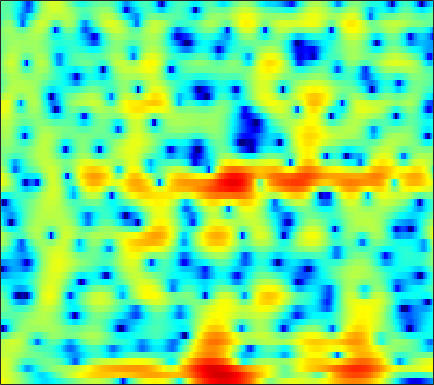

Source data for this figure (header and first rows):
5.4139, 5.0954, 4.638, 4.1426, 3.7472, 3.1886, 2.5898, 2.107, 1.4166, 0.66699, -0.13781, -0.76814, -1.6622, -2.6143, -3.3509, -4.3489, -5.3029, -5.9497, -6.6608, -7.1508, -7.319, -7.2575, -6.9444, -6.4454
4.022, 3.99, 3.833, 3.56, 3.283, 2.82, 2.26, 1.783, 1.075, 0.2855, -0.5732, -1.259, -2.224, -3.24, -4.031, -5.102, -6.135, -6.815, -7.457, -7.61, -7.207, -6.609, -5.562, -4.402
4.183, 4.129, 3.86, 3.356, 2.814, 1.87, 0.6587, -0.4503, -2.226, -4.402, -6.954, -8.917, -10.64, -10.16, -8.855, -6.996, -5.425, -4.447, -3.355, -2.454, -1.694, -1.194, -0.6114, -0.1121
4.05, 3.973, 3.746, 3.351, 2.943, 2.261, 1.432, 0.7276, -0.288, -1.32, -2.241, -2.772, -3.166, -3.178, -2.978, -2.55, -2.069, -1.714, -1.293, -0.9653, -0.7385, -0.6377, -0.6059, -0.689
2.899, 2.938, 2.921, 2.818, 2.684, 2.438, 2.126, 1.856, 1.463, 1.058, 0.6624, 0.3827, 0.04039, -0.2688, -0.4707, -0.7011, -0.9051, -1.043, -1.22, -1.424, -1.662, -1.874, -2.215, -2.643
2.468, 2.722, 2.958, 3.093, 3.121, 3.064, 2.9, 2.708, 2.357, 1.908, 1.372, 0.9201, 0.2717, -0.4099, -0.9135, -1.529, -2.036, -2.317, -2.552, -2.67, -2.738, -2.803, -2.956, -3.261
2.072, 2.485, 2.925, 3.256, 3.43, 3.557, 3.546, 3.437, 3.13, 2.604, 1.816, 1.022, -0.3734, -2.275, -4.154, -7.504, -11.76, -13.17, -9.999, -6.654, -4.369, -3.199, -2.179, -1.663
-2.557, -2.301, -1.719, -0.924, -0.2827, 0.5226, 1.177, 1.541, 1.831, 1.874, 1.655, 1.318, 0.6485, -0.2551, -1.044, -2.095, -2.851, -3.01, -2.617, -1.803, -0.8932, -0.2884, 0.3415, 0.757
-18.77, -29.97, -15.15, -9.35, -6.681, -4.154, -2.376, -1.378, -0.3833, 0.3117, 0.7757, 0.9951, 1.161, 1.218, 1.222, 1.208, 1.205, 1.224, 1.29, 1.389, 1.502, 1.565, 1.598, 1.557
-6.242, -6.329, -5.929, -5.093, -4.332, -3.292, -2.319, -1.663, -0.9071, -0.2744, 0.2536, 0.5859, 0.9578, 1.265, 1.457, 1.674, 1.849, 1.95, 2.039, 2.072, 2.037, 1.958, 1.774, 1.483
-1.968, -2.085, -2.162, -2.143, -2.072, -1.933, -1.749, -1.576, -1.305, -0.9971, -0.644, -0.3564, 0.05202, 0.4762, 0.7927, 1.196, 1.561, 1.798, 2.045, 2.196, 2.228, 2.164, 1.963, 1.6
-0.1963, -0.5306, -1.034, -1.573, -1.985, -2.513, -2.991, -3.279, -3.528, -3.556, -3.355, -3.042, -2.426, -1.632, -0.9733, -0.07291, 0.7881, 1.374, 2.034, 2.533, 2.835, 2.93, 2.874, 2.598
0.2657, -0.3368, -1.354, -2.662, -3.825, -5.601, -7.536, -8.931, -10.37, -11.06, -11.07, -10.6, -9.203, -7.058, -5.219, -2.825, -0.7161, 0.6172, 2.062, 3.143, 3.889, 4.223, 4.37, 4.201
-0.9941, -1.594, -2.768, -4.514, -6.285, -9.494, -14.28, -20.06, -29.6, -22.02, -20.32, -22.15, -24.76, -15.15, -10.14, -5.49, -2.137, -0.1901, 1.834, 3.307, 4.32, 4.813, 5.116, 5.047
-3.522, -3.787, -4.406, -5.279, -6.118, -7.391, -8.65, -9.45, -10.13, -10.27, -9.939, -9.409, -8.27, -6.672, -5.249, -3.235, -1.321, -0.02037, 1.482, 2.706, 3.614, 4.09, 4.46, 4.521
-6.104, -6.207, -6.388, -6.553, -6.687, -6.867, -7.007, -7.058, -7.016, -6.787, -6.368, -5.915, -5.116, -4.125, -3.296, -2.111, -0.8885, 0.006918, 1.117, 2.085, 2.886, 3.352, 3.791, 3.992
-10.37, -10.37, -9.982, -9.435, -8.998, -8.506, -8.15, -7.951, -7.732, -7.507, -7.183, -6.824, -6.157, -5.23, -4.385, -3.127, -1.815, -0.841, 0.3881, 1.476, 2.402, 2.983, 3.573, 3.964
-30.57, -21.43, -15.5, -12.62, -11.33, -10.29, -9.817, -9.79, -10.12, -10.83, -11.78, -12.38, -12.35, -10.87, -9.096, -6.557, -4.224, -2.67, -0.871, 0.6479, 1.887, 2.65, 3.461, 4.054
-10.66, -10.74, -10.37, -9.805, -9.475, -9.338, -9.561, -9.989, -10.95, -12.53, -15.01, -17.8, -21.11, -16.86, -12.78, -8.639, -5.515, -3.619, -1.539, 0.1414, 1.505, 2.339, 3.242, 3.92
-4.452, -4.878, -5.432, -6.021, -6.48, -7.201, -8.03, -8.694, -9.527, -10.18, -10.52, -10.45, -9.807, -8.603, -7.394, -5.567, -3.739, -2.463, -0.9098, 0.4185, 1.526, 2.221, 2.984, 3.574
-0.7045, -1.248, -2.094, -3.147, -4.097, -5.564, -7.361, -8.911, -11.18, -12.83, -12.5, -11.06, -8.745, -6.517, -5.029, -3.296, -1.812, -0.8655, 0.1817, 1.031, 1.691, 2.098, 2.551, 2.928
2.144, 1.528, 0.5653, -0.5953, -1.613, -3.216, -5.229, -7.114, -10.4, -13.78, -12.8, -9.843, -6.397, -3.802, -2.292, -0.7652, 0.3095, 0.8642, 1.258, 1.287, 1.028, 0.716, 0.3267, 0.2696
2.51, 1.816, 0.8196, -0.1626, -0.8785, -1.754, -2.474, -2.881, -3.183, -3.131, -2.627, -2, -0.9645, 0.1124, 0.8149, 1.562, 1.983, 2.041, 1.72, 0.7906, -0.9609, -3.123, -8.197, -18.84
-0.6838, -1.802, -3.458, -5.043, -5.952, -6.398, -5.923, -5.197, -4.018, -2.825, -1.69, -0.887, 0.08996, 0.9352, 1.464, 1.983, 2.264, 2.283, 2.039, 1.475, 0.5766, -0.2579, -1.309, -1.772
-4.685, -6.41, -9.533, -14.44, -21.44, -25.02, -14.2, -10.54, -7.309, -4.977, -3.192, -2.091, -0.8625, 0.1168, 0.7237, 1.353, 1.797, 2.016, 2.153, 2.159, 2.067, 1.969, 1.853, 1.839
-6.47, -7.653, -9.103, -10.33, -10.85, -10.72, -9.631, -8.445, -6.717, -5.084, -3.616, -2.652, -1.512, -0.5472, 0.07038, 0.7684, 1.327, 1.67, 2.026, 2.278, 2.448, 2.534, 2.595, 2.606
-8.729, -9.747, -10.34, -10.1, -9.569, -8.569, -7.435, -6.567, -5.392, -4.263, -3.198, -2.449, -1.555, -0.7273, -0.1675, 0.5081, 1.105, 1.491, 1.945, 2.311, 2.588, 2.734, 2.855, 2.866
-15.03, -24.48, -20, -13.01, -10.26, -7.89, -6.26, -5.309, -4.315, -3.489, -2.773, -2.266, -1.609, -0.9707, -0.4853, 0.1548, 0.7863, 1.244, 1.805, 2.313, 2.731, 2.97, 3.178, 3.252
-4.449, -5.485, -5.901, -5.464, -4.865, -4.171, -3.709, -3.474, -3.332, -3.318, -3.293, -3.232, -2.959, -2.544, -2.114, -1.419, -0.6485, 0.002246, 0.8658, 1.718, 2.488, 2.972, 3.435, 3.684
2.405, 1.8, 1.065, 0.4188, -0.06974, -0.8112, -1.697, -2.565, -3.932, -5.585, -7.31, -8.273, -8.621, -7.889, -7.139, -6.163, -5.138, -4.19, -2.512, -0.7239, 0.9307, 1.969, 3.009, 3.599
5.077, 4.509, 3.596, 2.547, 1.63, 0.3052, -1.239, -2.654, -5.024, -8.357, -13.77, -20.79, -19.62, -14.06, -12.52, -13.16, -17.32, -19.32, -10.39, -4.647, -1.057, 0.7731, 2.429, 3.317
4.926, 4.25, 3.059, 1.616, 0.4355, -1.226, -2.784, -3.774, -4.915, -5.867, -6.645, -6.999, -7.204, -7.029, -6.912, -6.846, -6.618, -5.947, -3.917, -1.513, 0.6233, 1.893, 3.046, 3.666
2.447, 1.599, 0.04387, -2.162, -4.35, -8.252, -12.58, -12.93, -9.968, -7.339, -5.582, -4.604, -3.62, -2.768, -2.24, -1.532, -0.7991, -0.1621, 0.7026, 1.599, 2.39, 2.883, 3.308, 3.464
0.3184, -0.2925, -1.449, -3.186, -4.849, -7.432, -9.637, -9.815, -8.135, -6.007, -4.268, -3.208, -2.007, -1.029, -0.3847, 0.3678, 1.03, 1.488, 2.01, 2.44, 2.745, 2.862, 2.875, 2.682
-0.3358, -0.4142, -0.7982, -1.361, -1.833, -2.473, -2.915, -3.008, -2.863, -2.441, -1.85, -1.353, -0.6661, 0.005006, 0.5035, 1.116, 1.67, 2.003, 2.371, 2.592, 2.656, 2.578, 2.296, 1.781
-0.08604, 0.1197, 0.1734, 0.06339, -0.123, -0.4268, -0.7503, -0.979, -1.202, -1.305, -1.218, -1.022, -0.6172, -0.06157, 0.3998, 1.035, 1.62, 2, 2.38, 2.59, 2.595, 2.458, 2.043, 1.349
0.5899, 0.8626, 1.036, 0.9377, 0.7052, 0.2206, -0.4741, -1.129, -2.09, -3.037, -3.714, -3.831, -3.327, -2.277, -1.356, -0.1548, 0.8693, 1.505, 2.13, 2.515, 2.655, 2.6, 2.308, 1.76
1.235, 1.526, 1.644, 1.45, 1.111, 0.3342, -0.8426, -2.05, -4.299, -7.71, -13.56, -18.96, -12.11, -6.763, -4.21, -1.823, -0.1514, 0.7476, 1.614, 2.152, 2.426, 2.471, 2.36, 2.063
1.7, 1.956, 2.02, 1.823, 1.487, 0.7811, -0.2309, -1.188, -2.757, -4.553, -6.146, -6.673, -5.947, -4.285, -2.983, -1.485, -0.32, 0.3419, 0.9599, 1.322, 1.464, 1.456, 1.322, 1.094
2.404, 2.562, 2.57, 2.371, 2.075, 1.549, 0.8777, 0.3247, -0.4071, -1.025, -1.427, -1.558, -1.443, -1.097, -0.745, -0.2753, 0.08453, 0.2711, 0.3472, 0.2332, -0.05916, -0.3632, -0.8538, -1.354
3.609, 3.643, 3.528, 3.18, 2.789, 2.123, 1.354, 0.7688, 0.0937, -0.3532, -0.4965, -0.4091, -0.1455, 0.1741, 0.3902, 0.5715, 0.5687, 0.4128, -0.01404, -0.7178, -1.693, -2.598, -4.019, -5.537
4.879, 4.882, 4.646, 4.102, 3.476, 2.271, 0.6515, -0.8216, -2.814, -3.893, -3.238, -2.078, -0.568, 0.5752, 1.119, 1.45, 1.369, 1.01, 0.1763, -1.077, -2.752, -4.333, -6.909, -10.37
4.504, 4.742, 4.759, 4.404, 3.812, 2.505, 0.3861, -1.986, -6.906, -12.46, -7.022, -3.457, -0.525, 1.163, 1.869, 2.219, 1.966, 1.419, 0.1986, -1.601, -3.987, -6.134, -9.143, -11.55
1.163, 2.046, 2.837, 3.17, 3.139, 2.773, 2.088, 1.481, 0.7169, 0.3358, 0.514, 0.9235, 1.546, 2.011, 2.168, 2.054, 1.506, 0.8045, -0.6066, -2.632, -5.48, -8.383, -14.15, -23.71
-1.782, -0.4631, 0.8182, 1.641, 2.04, 2.322, 2.403, 2.373, 2.287, 2.218, 2.187, 2.179, 2.17, 2.091, 1.945, 1.592, 1.03, 0.4332, -0.6037, -1.913, -3.466, -4.7, -6.207, -7.178
-1.87, -0.8998, 0.1669, 0.995, 1.459, 1.878, 2.11, 2.175, 2.173, 2.099, 1.995, 1.906, 1.779, 1.638, 1.504, 1.261, 0.9222, 0.5791, 0.01831, -0.6741, -1.449, -2.039, -2.792, -3.435
-1.211, -0.4124, 0.5134, 1.245, 1.628, 1.937, 2.006, 1.932, 1.683, 1.325, 0.9601, 0.7488, 0.5949, 0.6081, 0.6962, 0.8382, 0.9092, 0.892, 0.7318, 0.4147, -0.0427, -0.4718, -1.122, -1.818
-0.6506, 0.3892, 1.493, 2.246, 2.581, 2.714, 2.47, 2.034, 1.092, -0.2178, -1.743, -2.697, -3.057, -2.217, -1.225, 0.03313, 0.97, 1.426, 1.7, 1.64, 1.263, 0.7876, -0.06006, -1.109
-0.358, 0.9903, 2.319, 3.163, 3.509, 3.572, 3.169, 2.5, 1.017, -1.422, -5.589, -11.35, -17.08, -6.725, -3.155, -0.3302, 1.347, 2.099, 2.57, 2.545, 2.053, 1.395, 0.09654, -1.747
-0.8303, 0.3161, 1.501, 2.296, 2.664, 2.829, 2.656, 2.295, 1.53, 0.4858, -0.6158, -1.268, -1.502, -0.9497, -0.245, 0.7181, 1.458, 1.795, 1.943, 1.719, 1.112, 0.3996, -0.9406, -2.803
-1.141, -0.3603, 0.5017, 1.146, 1.48, 1.748, 1.806, 1.747, 1.555, 1.306, 1.061, 0.9224, 0.8559, 0.9221, 1.024, 1.183, 1.268, 1.249, 1.071, 0.6882, 0.09411, -0.5005, -1.457, -2.551
-0.8994, -0.3536, 0.2528, 0.7337, 0.9937, 1.228, 1.341, 1.365, 1.345, 1.306, 1.266, 1.264, 1.287, 1.336, 1.371, 1.376, 1.305, 1.179, 0.8729, 0.4076, -0.2225, -0.7886, -1.626, -2.485
-0.3391, 0.08819, 0.5669, 0.9047, 1.06, 1.125, 1.087, 1.001, 0.8761, 0.782, 0.7983, 0.8921, 1.099, 1.353, 1.542, 1.726, 1.79, 1.723, 1.442, 0.9133, 0.1074, -0.6713, -1.933, -3.341
-0.1411, 0.4676, 1.087, 1.383, 1.399, 1.133, 0.5717, 0.01344, -0.785, -1.383, -1.459, -1.139, -0.3169, 0.6623, 1.356, 2.141, 2.671, 2.873, 2.862, 2.462, 1.604, 0.5844, -1.435, -4.59
-2.019, -0.6881, 0.3549, 0.7218, 0.5787, -0.1454, -1.596, -3.251, -6.518, -11.34, -13.47, -9.823, -5.511, -2.556, -0.8997, 0.8125, 2.07, 2.754, 3.315, 3.47, 3.192, 2.675, 1.573, 0.04004
-3.022, -2.068, -1.354, -1.204, -1.48, -2.35, -3.82, -5.345, -7.888, -10.53, -11.59, -10.85, -8.868, -6.709, -5.083, -3.012, -1.155, 0.0335, 1.294, 2.184, 2.711, 2.898, 2.913, 2.748
-1.885, -1.717, -1.648, -1.86, -2.212, -2.99, -4.098, -5.116, -6.721, -8.505, -10.51, -12.14, -14.12, -13.69, -11.27, -7.543, -4.405, -2.513, -0.5016, 1.004, 2.093, 2.685, 3.222, 3.531
-1.559, -1.585, -1.714, -2.009, -2.343, -2.97, -3.808, -4.598, -5.873, -7.513, -9.639, -11.71, -14.91, -15.17, -12.15, -8.015, -4.753, -2.808, -0.7476, 0.8395, 2.047, 2.731, 3.393, 3.801
